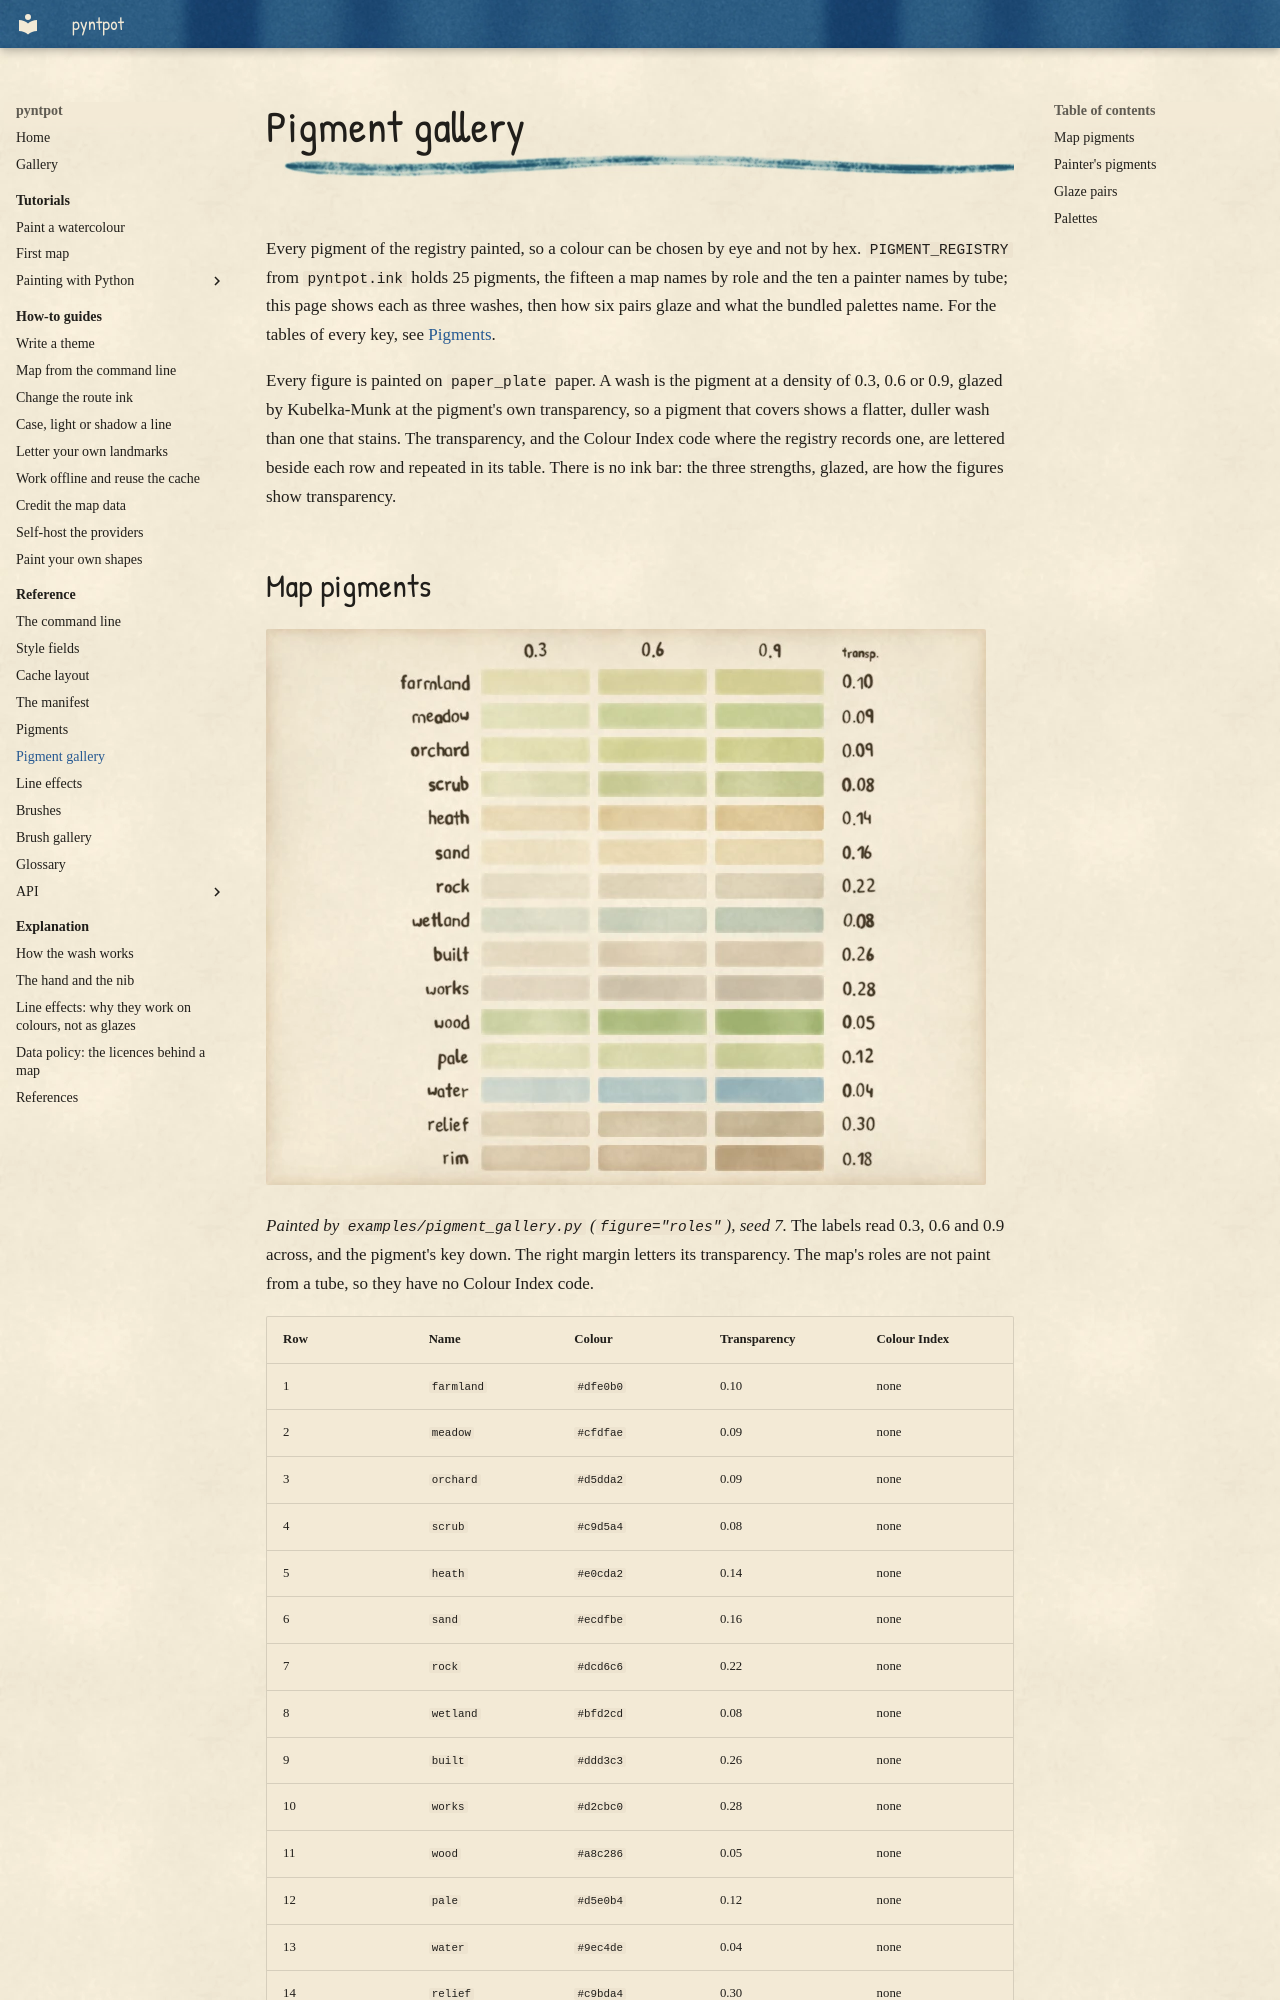

repository: findlaywebb/pyntpot · page: reference/pigment-gallery/index.html · generator: mkdocs

# Pigment gallery

Every pigment of the registry painted, so a colour can be chosen by eye and not by hex. `PIGMENT_REGISTRY` from `pyntpot.ink` holds 25 pigments, the fifteen a map names by role and the ten a painter names by tube; this page shows each as three washes, then how six pairs glaze and what the bundled palettes name. For the tables of every key, see [Pigments](pigments.md).

Every figure is painted on `paper_plate` paper. A wash is the pigment at a density of 0.3, 0.6 or 0.9, glazed by Kubelka-Munk at the pigment's own transparency, so a pigment that covers shows a flatter, duller wash than one that stains. The transparency, and the Colour Index code where the registry records one, are lettered beside each row and repeated in its table. There is no ink bar: the three strengths, glazed, are how the figures show transparency.

## Map pigments

![The fifteen map pigments, one row each: farmland, meadow, orchard, scrub, heath, sand, rock, wetland, built, works, wood, pale, water, relief and rim. Each row holds three washes of the pigment, light to deep from left to right, with its transparency lettered at the right. The land covers are pale greens, tans and greys; wood and water are the deepest.](../images/reference/pigment-gallery-roles.webp)

*Painted by `examples/pigment_gallery.py` (`figure="roles"`), seed 7.* The labels read 0.3, 0.6 and 0.9 across, and the pigment's key down. The right margin letters its transparency. The map's roles are not paint from a tube, so they have no Colour Index code.

| Row | Name | Colour | Transparency | Colour Index |
| --- | --- | --- | --- | --- |
| 1 | `farmland` | `#dfe0b0` | 0.10 | none |
| 2 | `meadow` | `#cfdfae` | 0.09 | none |
| 3 | `orchard` | `#d5dda2` | 0.09 | none |
| 4 | `scrub` | `#c9d5a4` | 0.08 | none |
| 5 | `heath` | `#e0cda2` | 0.14 | none |
| 6 | `sand` | `#ecdfbe` | 0.16 | none |
| 7 | `rock` | `#dcd6c6` | 0.22 | none |
| 8 | `wetland` | `#bfd2cd` | 0.08 | none |
| 9 | `built` | `#ddd3c3` | 0.26 | none |
| 10 | `works` | `#d2cbc0` | 0.28 | none |
| 11 | `wood` | `#a8c286` | 0.05 | none |
| 12 | `pale` | `#d5e0b4` | 0.12 | none |
| 13 | `water` | `#9ec4de` | 0.04 | none |
| 14 | `relief` | `#c9bda4` | 0.30 | none |
| 15 | `rim` | `#c2ad91` | 0.18 | none |
